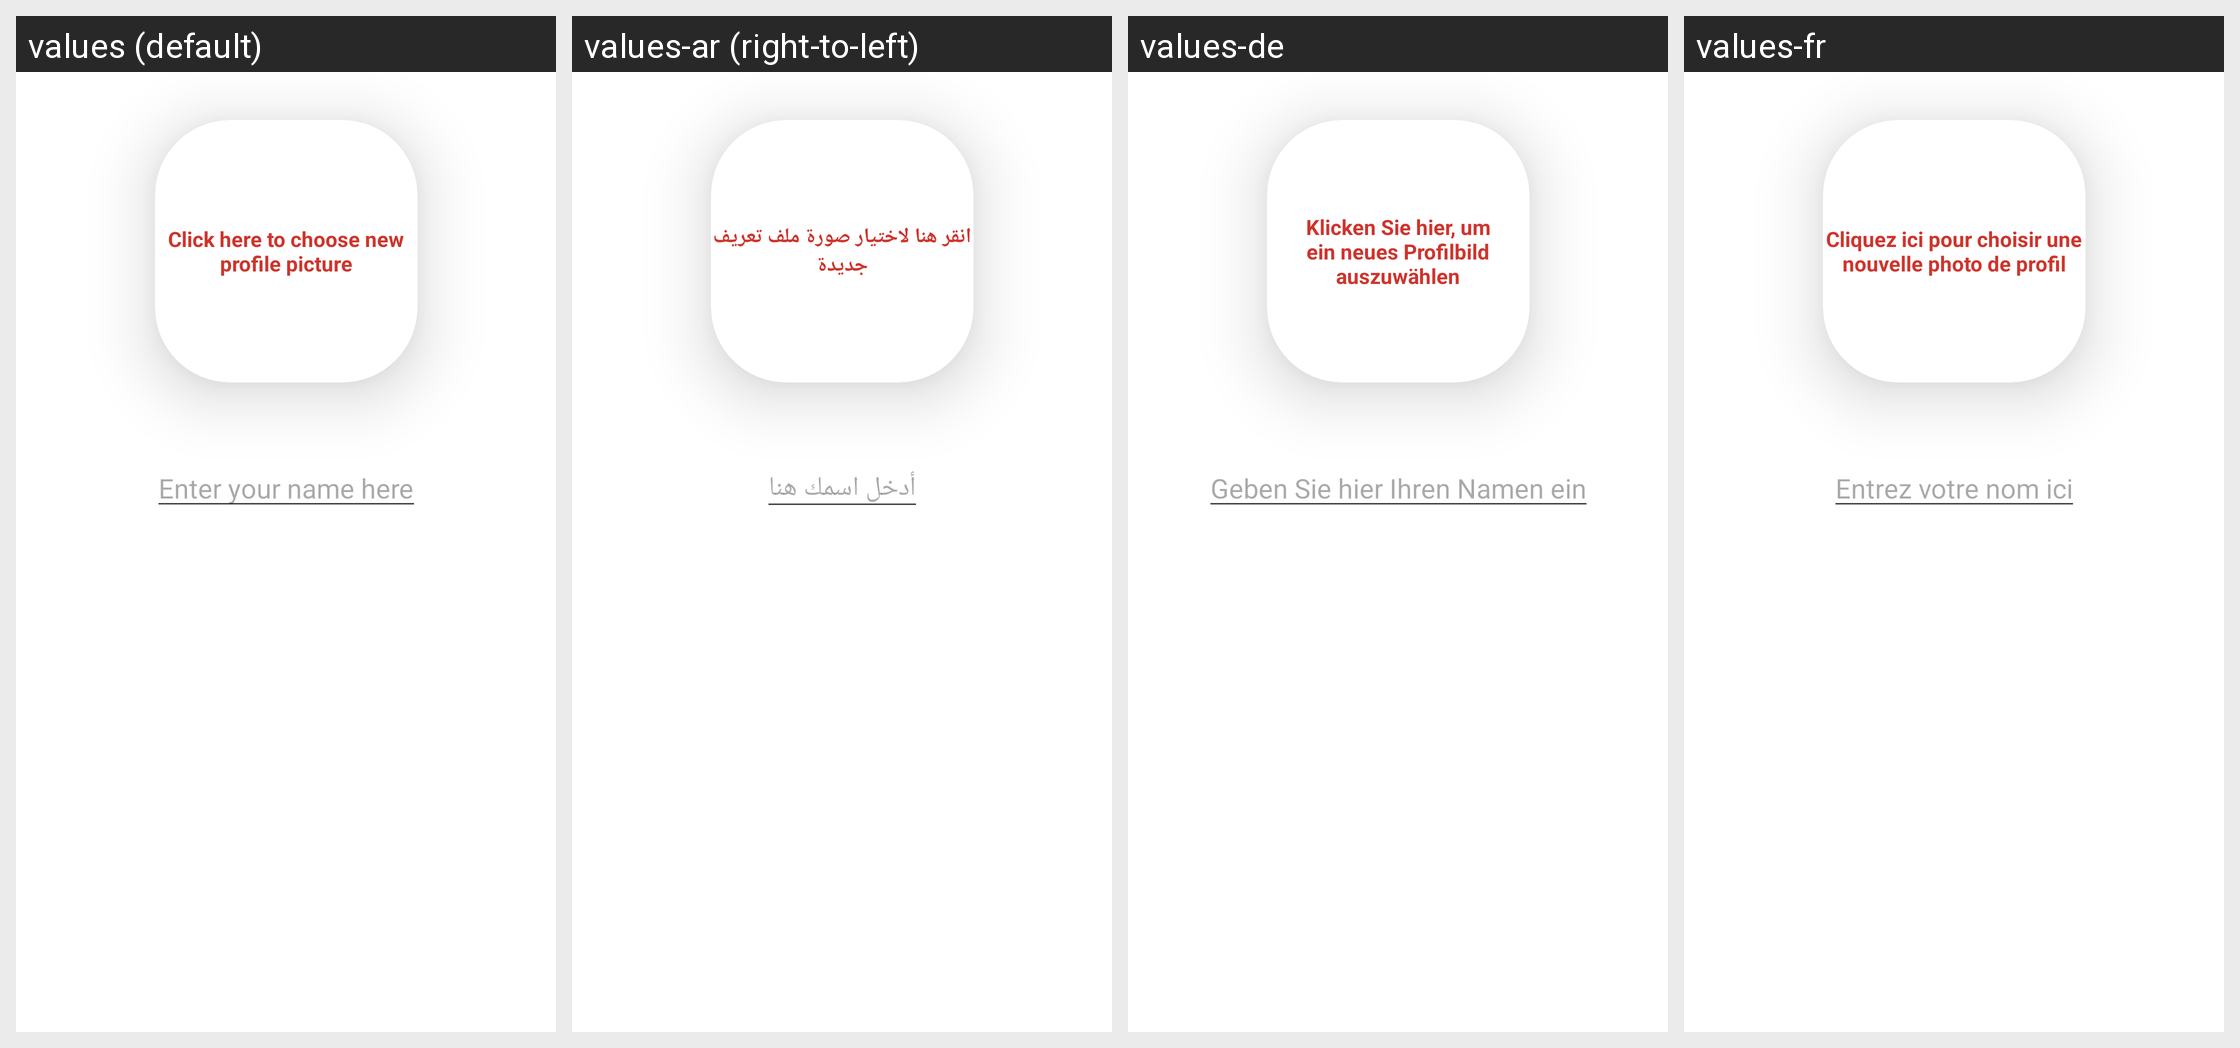

Here is an Android app screen in its default locale and in the app's own translations. Write out the translated-string differences for the strings that appear on this screen.
Android screen res/layout/popup_pofile_edit.xml rendered under 4 locales, left to right: values (default), values-ar (right-to-left), values-de, values-fr. Device: Nexus 5 (rendered at 1080×1920; each locale shown at half size, 540×960, under a caption strip naming it); theme Theme.AndroidAbschluss.
Other locales in the repository, not shown: values-es.
Strings drawn on this screen, with the default value and each locale's value (text and hints the layout hard-codes, and strings that could not be matched under every locale, appear in the picture but are not listed):

click_here_to_choose_new_profile_picture
  values: Click here to choose new profile picture
  values-ar: انقر هنا لاختيار صورة ملف تعريف جديدة
  values-de: Klicken Sie hier, um ein neues Profilbild auszuwählen
  values-fr: Cliquez ici pour choisir une nouvelle photo de profil

enter_your_name_here
  values: Enter your name here
  values-ar: أدخل اسمك هنا
  values-de: Geben Sie hier Ihren Namen ein
  values-fr: Entrez votre nom ici
